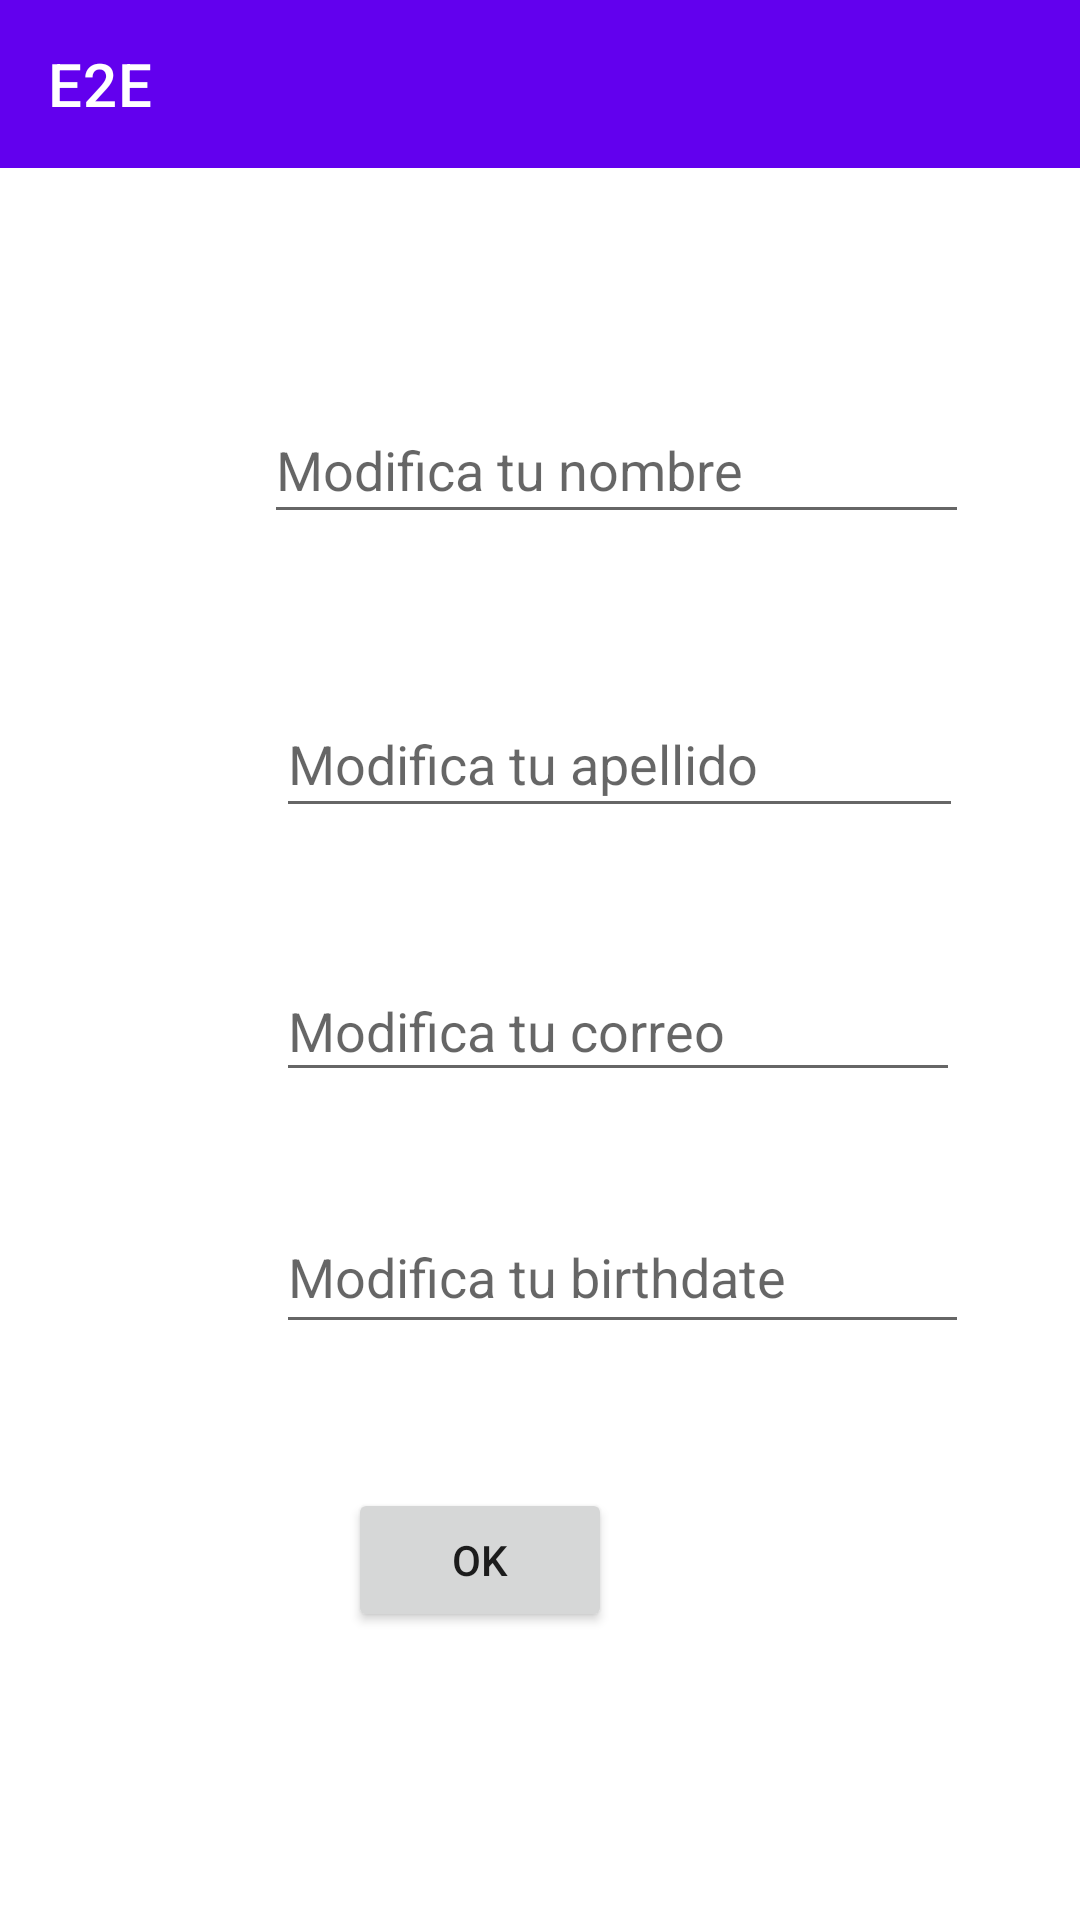

Write the Android layout XML for this screen, with the resource values it uses.
<!-- AndroidManifest.xml: application theme Theme.MyFinalProyect -->
<!-- res/layout/activity_ajustes.xml -->
<?xml version="1.0" encoding="utf-8"?>
<androidx.constraintlayout.widget.ConstraintLayout xmlns:android="http://schemas.android.com/apk/res/android"
    xmlns:app="http://schemas.android.com/apk/res-auto"
    xmlns:tools="http://schemas.android.com/tools"
    android:layout_width="match_parent"
    android:layout_height="match_parent"
    tools:context=".AjustesActivity">

    <include
        android:id="@+id/toolbar"
        layout="@layout/toolbar"
        app:layout_constraintEnd_toEndOf="parent"
        app:layout_constraintStart_toStartOf="parent"
        app:layout_constraintTop_toTopOf="parent" />

    <TextView
        android:id="@+id/textView3"
        android:layout_width="wrap_content"
        android:layout_height="wrap_content"
        android:layout_marginStart="134dp"
        android:layout_marginLeft="134dp"
        android:layout_marginTop="115dp"
        android:layout_marginEnd="134dp"
        android:layout_marginRight="134dp"
        android:layout_marginBottom="589dp"
        android:text="Pantalla ajustes"
        android:textSize="20sp"
        app:layout_constraintBottom_toBottomOf="parent"
        app:layout_constraintEnd_toEndOf="parent"
        app:layout_constraintHorizontal_bias="0.0"
        app:layout_constraintStart_toStartOf="parent"
        app:layout_constraintTop_toTopOf="parent"
        app:layout_constraintVertical_bias="0.0" />

    <Button
        android:id="@+id/button8"
        android:layout_width="wrap_content"
        android:layout_height="wrap_content"
        android:layout_marginTop="408dp"
        android:layout_marginEnd="156dp"
        android:onClick="Ok"
        android:layout_marginRight="156dp"
        android:text="Ok"
        app:layout_constraintEnd_toEndOf="parent"
        app:layout_constraintTop_toBottomOf="@+id/textView3" />

    <EditText
        android:id="@+id/editText"
        android:layout_width="235dp"
        android:layout_height="46dp"
        android:layout_marginStart="88dp"
        android:layout_marginLeft="88dp"
        android:layout_marginTop="44dp"
        android:hint="Modifica tu nombre"
        app:layout_constraintStart_toStartOf="parent"
        app:layout_constraintTop_toBottomOf="@+id/textView3" />

    <EditText
        android:id="@+id/editText2"
        android:layout_width="229dp"
        android:layout_height="46dp"
        android:layout_marginStart="92dp"
        android:layout_marginLeft="92dp"
        android:layout_marginTop="52dp"
        android:hint="Modifica tu apellido"
        app:layout_constraintStart_toStartOf="parent"
        app:layout_constraintTop_toBottomOf="@+id/editText" />

    <EditText
        android:id="@+id/editText3"
        android:layout_width="228dp"
        android:layout_height="44dp"
        android:layout_marginStart="92dp"
        android:layout_marginLeft="92dp"
        android:layout_marginTop="44dp"
        android:hint="Modifica tu correo"
        app:layout_constraintStart_toStartOf="parent"
        app:layout_constraintTop_toBottomOf="@+id/editText2" />

    <EditText
        android:id="@+id/editText4"
        android:layout_width="231dp"
        android:layout_height="48dp"
        android:layout_marginStart="92dp"
        android:layout_marginLeft="92dp"
        android:layout_marginTop="36dp"
        android:hint="Modifica tu birthdate"
        app:layout_constraintStart_toStartOf="parent"
        app:layout_constraintTop_toBottomOf="@+id/editText3" />
</androidx.constraintlayout.widget.ConstraintLayout>
<!-- res/layout/toolbar.xml (included above) -->
<?xml version="1.0" encoding="utf-8"?>
<androidx.appcompat.widget.Toolbar xmlns:android="http://schemas.android.com/apk/res/android"
    android:layout_width="match_parent"
    android:layout_height="wrap_content"
    xmlns:app="http://schemas.android.com/apk/res-auto"
    android:background="@color/design_default_color_primary"
    app:title="E2E"
    app:titleTextColor="#FFFFFF">

</androidx.appcompat.widget.Toolbar>
<!-- resources referenced by this layout -->
<resources>
  <style name="Theme.MyFinalProyect" parent="Theme.MaterialComponents.DayNight.NoActionBar">
          
          <item name="colorPrimary">@color/purple_500</item>
          <item name="colorPrimaryVariant">@color/purple_700</item>
          <item name="colorOnPrimary">@color/white</item>
          
          <item name="colorSecondary">@color/teal_200</item>
          <item name="colorSecondaryVariant">@color/teal_700</item>
          <item name="colorOnSecondary">@color/black</item>
          
          <item name="android:statusBarColor" tools:targetApi="l">?attr/colorPrimaryVariant</item>
          
      </style>
  <!-- not gathered from this repository: default colours our renderer supplied (Android Studio template values) -->
  <color name="purple_500">#FF6200EE</color>
  <color name="purple_700">#FF3700B3</color>
  <color name="teal_200">#FF03DAC5</color>
  <color name="teal_700">#FF018786</color>
  <color name="black">#FF000000</color>
  <color name="white">#FFFFFFFF</color>
</resources>
